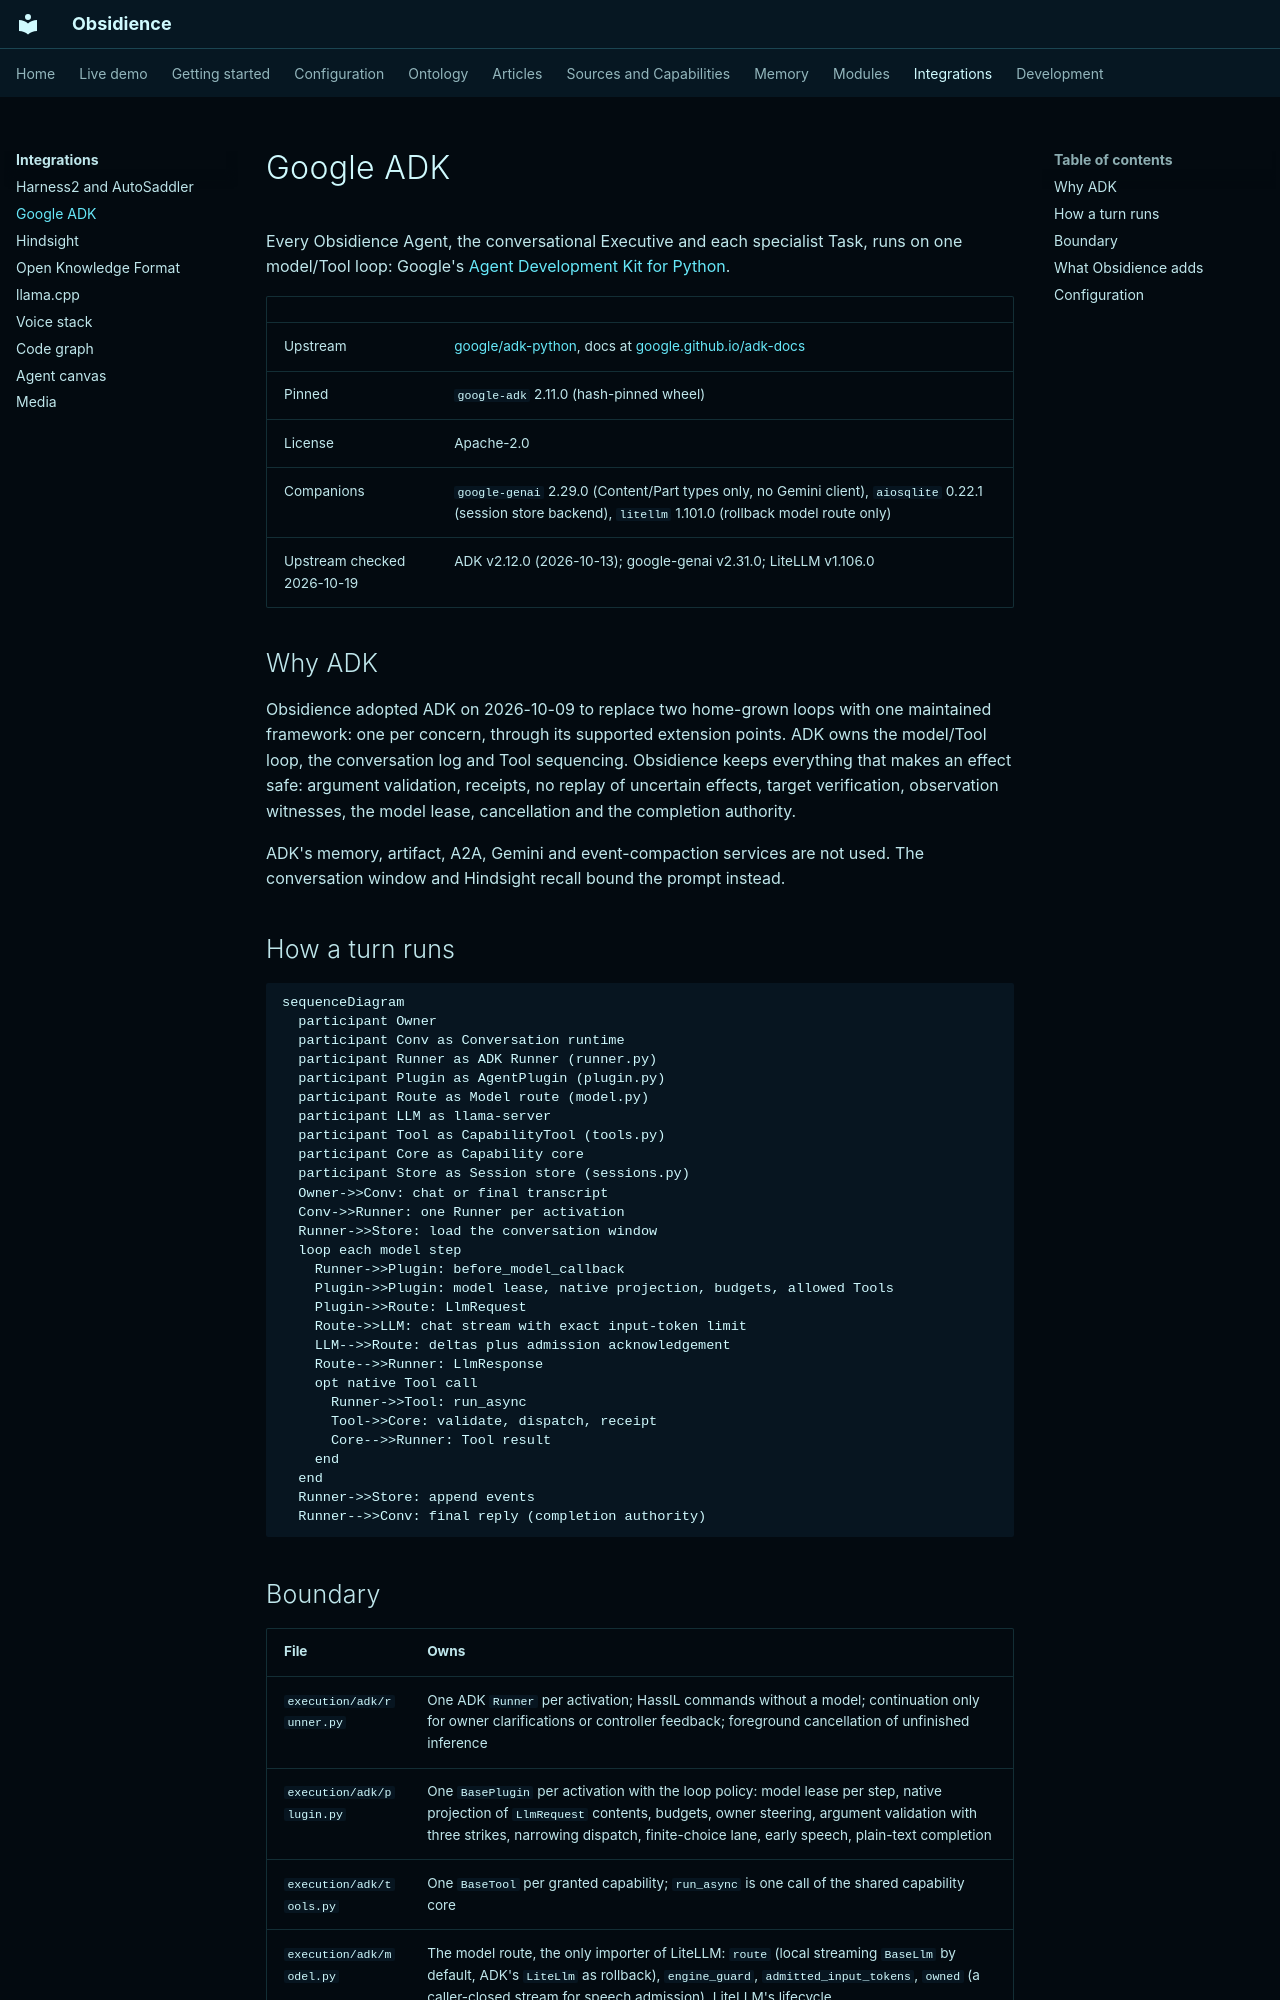

repository: Resource-Hacker/obsidience · page: integrations/google-adk/index.html · generator: mkdocs

# Google ADK

Every Obsidience Agent, the conversational Executive and each specialist Task,
runs on one model/Tool loop: Google's
[Agent Development Kit for Python](https://github.com/google/adk-python).

| | |
| --- | --- |
| Upstream | [google/adk-python](https://github.com/google/adk-python), docs at [google.github.io/adk-docs](https://google.github.io/adk-docs/) |
| Pinned | `google-adk` 2.11.0 (hash-pinned wheel) |
| License | Apache-2.0 |
| Companions | `google-genai` 2.29.0 (Content/Part types only, no Gemini client), `aiosqlite` 0.22.1 (session store backend), `litellm` 1.101.0 (rollback model route only) |
| Upstream checked 2026-10-19 | ADK v2.12.0 (2026-10-13); google-genai v2.31.0; LiteLLM v1.106.0 |

## Why ADK

Obsidience adopted ADK on 2026-10-09 to replace two home-grown loops with one
maintained framework: one per concern, through its supported extension points.
ADK owns the model/Tool loop, the conversation log and Tool sequencing.
Obsidience keeps everything that makes an effect safe: argument validation,
receipts, no replay of uncertain effects, target verification, observation
witnesses, the model lease, cancellation and the completion authority.

ADK's memory, artifact, A2A, Gemini and event-compaction services are not used.
The conversation window and Hindsight recall bound the prompt instead.

## How a turn runs

```mermaid
sequenceDiagram
  participant Owner
  participant Conv as Conversation runtime
  participant Runner as ADK Runner (runner.py)
  participant Plugin as AgentPlugin (plugin.py)
  participant Route as Model route (model.py)
  participant LLM as llama-server
  participant Tool as CapabilityTool (tools.py)
  participant Core as Capability core
  participant Store as Session store (sessions.py)
  Owner->>Conv: chat or final transcript
  Conv->>Runner: one Runner per activation
  Runner->>Store: load the conversation window
  loop each model step
    Runner->>Plugin: before_model_callback
    Plugin->>Plugin: model lease, native projection, budgets, allowed Tools
    Plugin->>Route: LlmRequest
    Route->>LLM: chat stream with exact input-token limit
    LLM-->>Route: deltas plus admission acknowledgement
    Route-->>Runner: LlmResponse
    opt native Tool call
      Runner->>Tool: run_async
      Tool->>Core: validate, dispatch, receipt
      Core-->>Runner: Tool result
    end
  end
  Runner->>Store: append events
  Runner-->>Conv: final reply (completion authority)
```
